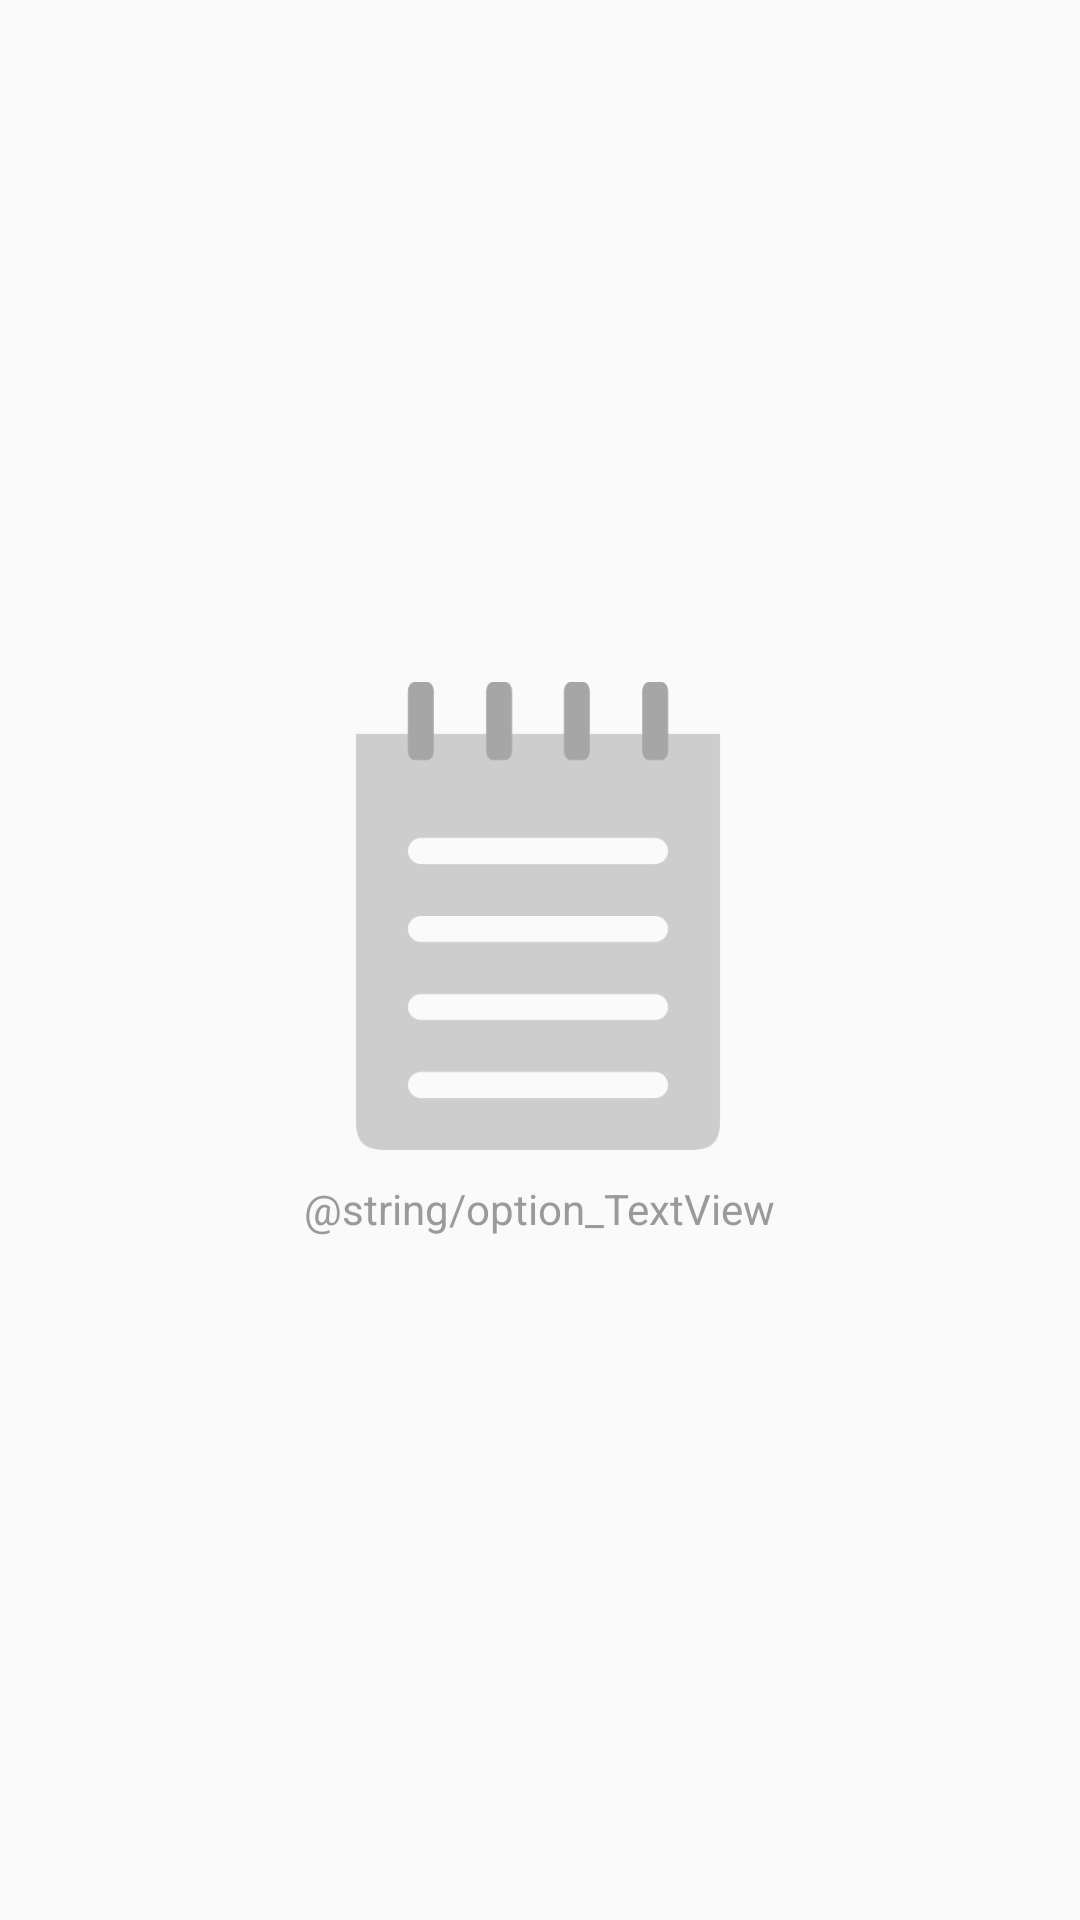

Reconstruct the res/layout file that produces this screen, plus the resources it refers to.
<!-- AndroidManifest.xml: application theme AppTheme -->
<!-- res/layout/fragment_sub.xml -->
<?xml version="1.0" encoding="utf-8"?>
<RelativeLayout xmlns:android="http://schemas.android.com/apk/res/android"
    android:layout_width="match_parent"
    android:layout_height="match_parent">

    <android.support.v7.widget.RecyclerView
        android:id="@+id/sub_recyclerView"
        android:layout_width="match_parent"
        android:layout_height="match_parent" />

    <LinearLayout
        android:id="@+id/empty_LinearLayout"
        android:layout_width="wrap_content"
        android:layout_height="wrap_content"
        android:layout_centerHorizontal="true"
        android:layout_centerVertical="true"
        android:orientation="vertical">

        <ImageView
            android:layout_width="156dp"
            android:layout_height="156dp"
            android:src="@drawable/ic_options" />

        <Space
            android:layout_width="wrap_content"
            android:layout_height="10dp" />

        <TextView
            android:layout_width="wrap_content"
            android:layout_height="wrap_content"
            android:layout_gravity="center"
            android:text="@string/option_TextView"
            android:textColor="@color/colorEmptyText" />
    </LinearLayout>
</RelativeLayout>
<!-- resources referenced by this layout -->
<resources>
  <color name="colorEmptyText">#9A9A9A</color>
  <!-- drawable ic_options: png bitmap (drawable, 5402 bytes) -->
  <string name="option_TextView">没有合适的选项</string>
  <style name="AppTheme" parent="Theme.AppCompat.Light.NoActionBar">
          
          <item name="colorPrimary">@color/colorPrimary</item>
          <item name="colorPrimaryDark">@color/colorPrimaryDark</item>
          <item name="colorAccent">@color/colorAccent</item>
      </style>
  <color name="colorPrimary">#3396d4</color>
  <color name="colorPrimaryDark">#2075BD</color>
  <color name="colorAccent">#FF4081</color>
</resources>
